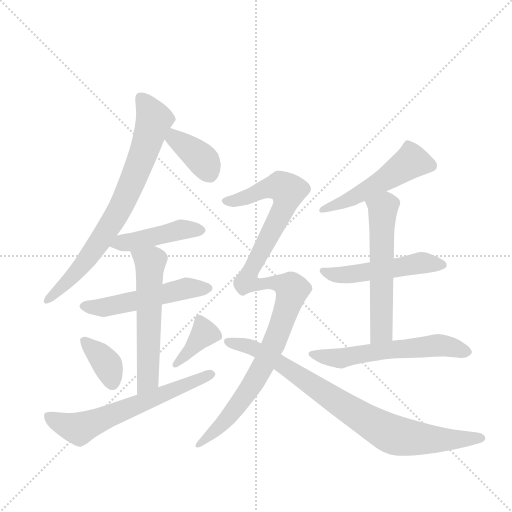
t = 0.00 s
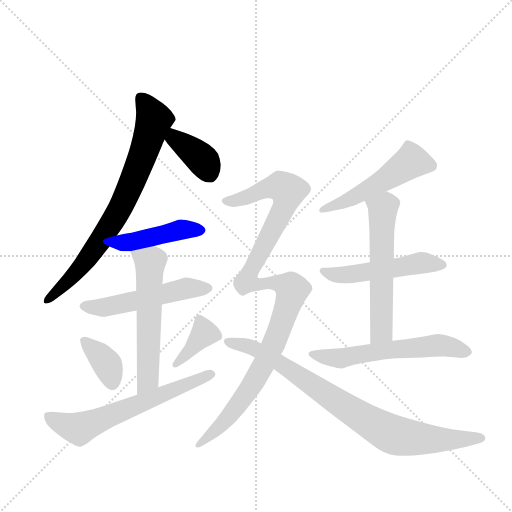
t = 2.06 s
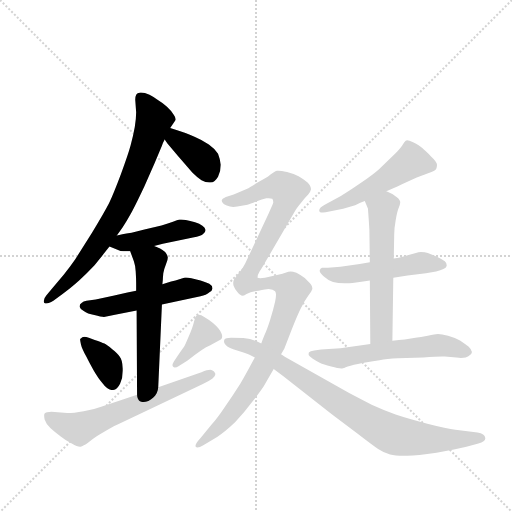
t = 4.11 s
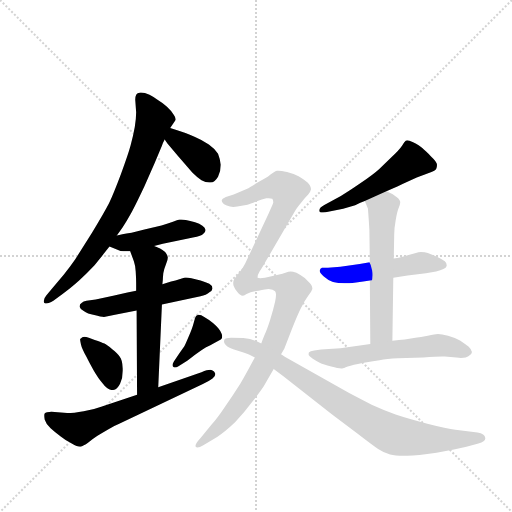
t = 6.17 s
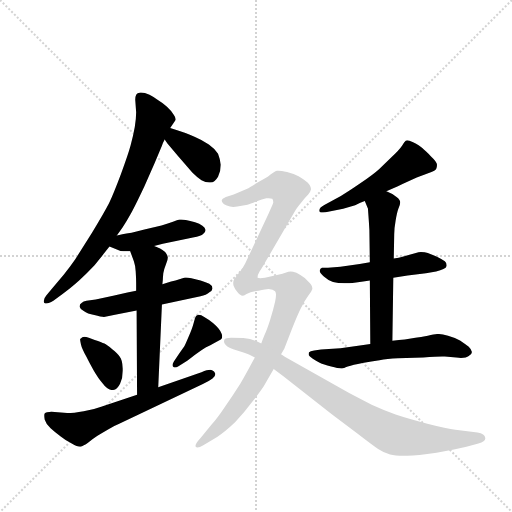
t = 8.22 s
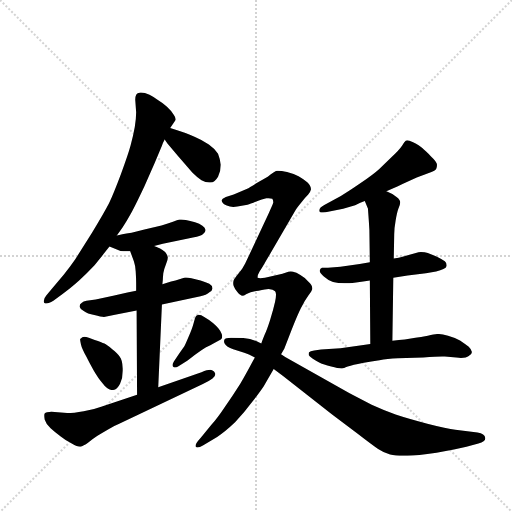
t = 10.28 s

The animated SVG that drew these frames (rendered in a browser with its animation timeline set to each time). Animation: 14 CSS @keyframes rules; one cycle of 10.28 s.

<svg version="1.1" viewBox="0 0 1024 1024" xmlns="http://www.w3.org/2000/svg">
  <g stroke="lightgray" stroke-dasharray="1,1" stroke-width="1" transform="scale(4, 4)">
    <line x1="0" y1="0" x2="256" y2="256"></line>
    <line x1="256" y1="0" x2="0" y2="256"></line>
    <line x1="128" y1="0" x2="128" y2="256"></line>
    <line x1="0" y1="128" x2="256" y2="128"></line>
  </g>
  <g transform="scale(0.92, -0.92) translate(60, -900)">
    <style type="text/css">
      
        @keyframes keyframes0 {
          from {
            stroke: blue;
            stroke-dashoffset: 777;
            stroke-width: 128;
          }
          72% {
            animation-timing-function: step-end;
            stroke: blue;
            stroke-dashoffset: 0;
            stroke-width: 128;
          }
          to {
            stroke: black;
            stroke-width: 1024;
          }
        }
        #make-me-a-hanzi-animation-0 {
          animation: keyframes0 0.88232421875s both;
          animation-delay: 0s;
          animation-timing-function: linear;
        }
      
        @keyframes keyframes1 {
          from {
            stroke: blue;
            stroke-dashoffset: 383;
            stroke-width: 128;
          }
          55% {
            animation-timing-function: step-end;
            stroke: blue;
            stroke-dashoffset: 0;
            stroke-width: 128;
          }
          to {
            stroke: black;
            stroke-width: 1024;
          }
        }
        #make-me-a-hanzi-animation-1 {
          animation: keyframes1 0.5616861979166666s both;
          animation-delay: 0.88232421875s;
          animation-timing-function: linear;
        }
      
        @keyframes keyframes2 {
          from {
            stroke: blue;
            stroke-dashoffset: 452;
            stroke-width: 128;
          }
          60% {
            animation-timing-function: step-end;
            stroke: blue;
            stroke-dashoffset: 0;
            stroke-width: 128;
          }
          to {
            stroke: black;
            stroke-width: 1024;
          }
        }
        #make-me-a-hanzi-animation-2 {
          animation: keyframes2 0.6178385416666666s both;
          animation-delay: 1.4440104166666665s;
          animation-timing-function: linear;
        }
      
        @keyframes keyframes3 {
          from {
            stroke: blue;
            stroke-dashoffset: 531;
            stroke-width: 128;
          }
          63% {
            animation-timing-function: step-end;
            stroke: blue;
            stroke-dashoffset: 0;
            stroke-width: 128;
          }
          to {
            stroke: black;
            stroke-width: 1024;
          }
        }
        #make-me-a-hanzi-animation-3 {
          animation: keyframes3 0.68212890625s both;
          animation-delay: 2.061848958333333s;
          animation-timing-function: linear;
        }
      
        @keyframes keyframes4 {
          from {
            stroke: blue;
            stroke-dashoffset: 582;
            stroke-width: 128;
          }
          65% {
            animation-timing-function: step-end;
            stroke: blue;
            stroke-dashoffset: 0;
            stroke-width: 128;
          }
          to {
            stroke: black;
            stroke-width: 1024;
          }
        }
        #make-me-a-hanzi-animation-4 {
          animation: keyframes4 0.7236328125s both;
          animation-delay: 2.743977864583333s;
          animation-timing-function: linear;
        }
      
        @keyframes keyframes5 {
          from {
            stroke: blue;
            stroke-dashoffset: 370;
            stroke-width: 128;
          }
          55% {
            animation-timing-function: step-end;
            stroke: blue;
            stroke-dashoffset: 0;
            stroke-width: 128;
          }
          to {
            stroke: black;
            stroke-width: 1024;
          }
        }
        #make-me-a-hanzi-animation-5 {
          animation: keyframes5 0.5511067708333334s both;
          animation-delay: 3.467610677083333s;
          animation-timing-function: linear;
        }
      
        @keyframes keyframes6 {
          from {
            stroke: blue;
            stroke-dashoffset: 383;
            stroke-width: 128;
          }
          55% {
            animation-timing-function: step-end;
            stroke: blue;
            stroke-dashoffset: 0;
            stroke-width: 128;
          }
          to {
            stroke: black;
            stroke-width: 1024;
          }
        }
        #make-me-a-hanzi-animation-6 {
          animation: keyframes6 0.5616861979166666s both;
          animation-delay: 4.018717447916666s;
          animation-timing-function: linear;
        }
      
        @keyframes keyframes7 {
          from {
            stroke: blue;
            stroke-dashoffset: 640;
            stroke-width: 128;
          }
          68% {
            animation-timing-function: step-end;
            stroke: blue;
            stroke-dashoffset: 0;
            stroke-width: 128;
          }
          to {
            stroke: black;
            stroke-width: 1024;
          }
        }
        #make-me-a-hanzi-animation-7 {
          animation: keyframes7 0.7708333333333334s both;
          animation-delay: 4.580403645833333s;
          animation-timing-function: linear;
        }
      
        @keyframes keyframes8 {
          from {
            stroke: blue;
            stroke-dashoffset: 522;
            stroke-width: 128;
          }
          63% {
            animation-timing-function: step-end;
            stroke: blue;
            stroke-dashoffset: 0;
            stroke-width: 128;
          }
          to {
            stroke: black;
            stroke-width: 1024;
          }
        }
        #make-me-a-hanzi-animation-8 {
          animation: keyframes8 0.6748046875s both;
          animation-delay: 5.351236979166666s;
          animation-timing-function: linear;
        }
      
        @keyframes keyframes9 {
          from {
            stroke: blue;
            stroke-dashoffset: 521;
            stroke-width: 128;
          }
          63% {
            animation-timing-function: step-end;
            stroke: blue;
            stroke-dashoffset: 0;
            stroke-width: 128;
          }
          to {
            stroke: black;
            stroke-width: 1024;
          }
        }
        #make-me-a-hanzi-animation-9 {
          animation: keyframes9 0.6739908854166666s both;
          animation-delay: 6.026041666666666s;
          animation-timing-function: linear;
        }
      
        @keyframes keyframes10 {
          from {
            stroke: blue;
            stroke-dashoffset: 583;
            stroke-width: 128;
          }
          65% {
            animation-timing-function: step-end;
            stroke: blue;
            stroke-dashoffset: 0;
            stroke-width: 128;
          }
          to {
            stroke: black;
            stroke-width: 1024;
          }
        }
        #make-me-a-hanzi-animation-10 {
          animation: keyframes10 0.7244466145833334s both;
          animation-delay: 6.700032552083333s;
          animation-timing-function: linear;
        }
      
        @keyframes keyframes11 {
          from {
            stroke: blue;
            stroke-dashoffset: 595;
            stroke-width: 128;
          }
          66% {
            animation-timing-function: step-end;
            stroke: blue;
            stroke-dashoffset: 0;
            stroke-width: 128;
          }
          to {
            stroke: black;
            stroke-width: 1024;
          }
        }
        #make-me-a-hanzi-animation-11 {
          animation: keyframes11 0.7342122395833334s both;
          animation-delay: 7.424479166666666s;
          animation-timing-function: linear;
        }
      
        @keyframes keyframes12 {
          from {
            stroke: blue;
            stroke-dashoffset: 1125;
            stroke-width: 128;
          }
          79% {
            animation-timing-function: step-end;
            stroke: blue;
            stroke-dashoffset: 0;
            stroke-width: 128;
          }
          to {
            stroke: black;
            stroke-width: 1024;
          }
        }
        #make-me-a-hanzi-animation-12 {
          animation: keyframes12 1.16552734375s both;
          animation-delay: 8.15869140625s;
          animation-timing-function: linear;
        }
      
        @keyframes keyframes13 {
          from {
            stroke: blue;
            stroke-dashoffset: 864;
            stroke-width: 128;
          }
          74% {
            animation-timing-function: step-end;
            stroke: blue;
            stroke-dashoffset: 0;
            stroke-width: 128;
          }
          to {
            stroke: black;
            stroke-width: 1024;
          }
        }
        #make-me-a-hanzi-animation-13 {
          animation: keyframes13 0.953125s both;
          animation-delay: 9.32421875s;
          animation-timing-function: linear;
        }
      
    </style>
    
      <path d="M 194 388 L 206 405 Q 215 418 227 440 Q 239 463 254 495 L 276 545 L 292 583 Q 293 588 298 597 L 310 622 L 321 638 Q 322 639 322 641 Q 322 644 318 650 Q 312 660 303 668 Q 294 676 284 682 Q 275 689 265 694 Q 254 699 247 699 L 245 699 Q 238 698 236 694 Q 234 690 234 683 L 236 656 Q 236 642 233 624 Q 230 607 224 584 Q 218 562 203 522 Q 188 482 177 458 Q 165 435 140 394 L 104 337 Q 93 321 78 302 L 56 276 L 41 258 Q 35 251 35 245 Q 35 244 36 242 Q 38 240 41 240 Q 46 240 56 246 L 76 261 Q 92 272 112 290 Q 131 308 146 324 Q 160 341 165 348 L 178 364 L 194 388 Z" fill="lightgray"></path>
    
      <path d="M 298 597 L 304 588 L 326 562 L 358 525 Q 368 515 378 508 Q 387 503 395 503 L 398 503 Q 407 504 414 516 Q 420 528 420 542 Q 418 556 414 566 Q 408 576 394 586 Q 380 595 364 602 Q 348 609 340 612 Q 332 615 310 622 C 281 631 281 622 298 597 Z" fill="lightgray"></path>
    
      <path d="M 178 364 L 198 356 Q 201 354 208 354 L 223 354 L 275 365 L 294 370 L 362 384 Q 368 385 373 387 Q 378 389 381 391 Q 387 395 387 400 Q 386 405 380 409 Q 374 414 364 417 Q 353 420 344 422 Q 339 423 334 423 L 330 423 Q 326 422 316 418 Q 306 414 291 410 L 254 401 L 226 394 Q 202 390 194 388 C 165 382 150 375 178 364 Z" fill="lightgray"></path>
    
      <path d="M 236 268 L 217 264 L 186 257 L 148 249 L 128 246 Q 121 245 118 242 Q 113 239 113 234 L 113 233 Q 114 228 122 224 Q 130 218 145 215 Q 160 211 166 211 L 190 216 L 237 225 L 292 238 L 376 256 Q 382 257 387 259 Q 392 262 396 265 Q 401 268 402 273 Q 402 279 395 283 Q 388 286 376 290 L 356 295 Q 349 297 345 297 L 342 297 Q 338 296 330 293 Q 322 290 312 288 L 293 282 L 236 268 Z" fill="lightgray"></path>
    
      <path d="M 223 354 L 231 332 Q 234 324 235 310 Q 236 296 236 284 L 236 268 L 237 225 L 238 42 C 238 12 283 28 284 58 L 292 238 L 293 282 L 294 292 Q 294 296 295 306 Q 297 316 301 326 Q 305 335 305 340 Q 304 346 299 352 Q 293 357 288 360 Q 282 362 275 365 C 247 376 213 382 223 354 Z" fill="lightgray"></path>
    
      <path d="M 114 163 Q 114 160 116 151 Q 118 142 127 126 Q 135 110 144 94 Q 154 77 162 68 Q 174 52 184 52 Q 194 52 201 66 Q 207 78 207 94 L 207 99 Q 206 118 200 125 Q 196 132 184 141 Q 172 150 167 153 Q 161 156 146 161 L 133 166 Q 127 168 123 168 Q 120 168 119 167 Q 115 164 114 163 Z" fill="lightgray"></path>
    
      <path d="M 347 116 Q 350 118 364 129 Q 378 139 388 145 Q 398 150 405 154 L 416 160 Q 421 162 422 164 Q 423 166 423 169 Q 423 171 422 174 Q 420 180 415 186 Q 410 192 403 198 Q 396 204 384 211 Q 377 216 372 216 Q 371 216 370 215 Q 366 214 365 211 Q 364 209 361 198 Q 358 186 350 168 Q 342 149 340 146 L 330 132 L 318 114 Q 315 109 315 106 Q 315 104 316 103 Q 318 101 320 101 Q 324 101 328 104 L 347 116 Z" fill="lightgray"></path>
    
      <path d="M 238 42 L 160 16 Q 144 10 122 6 Q 100 2 86 2 L 52 5 Q 40 5 37 1 Q 36 0 36 -4 Q 36 -7 37 -12 Q 40 -22 50 -31 Q 60 -40 72 -49 Q 83 -58 96 -64 Q 108 -71 114 -71 L 115 -71 Q 121 -70 132 -62 Q 142 -54 151 -48 Q 160 -42 174 -34 Q 188 -26 198 -22 L 381 65 Q 394 71 402 77 Q 408 83 408 86 L 408 88 Q 406 93 401 95 Q 400 96 397 96 Q 391 96 378 91 L 284 58 L 238 42 Z" fill="lightgray"></path>
    
      <path d="M 780 484 L 805 495 L 815 500 L 846 514 L 862 520 L 878 526 Q 885 529 888 532 Q 890 536 890 542 Q 890 548 877 560 Q 864 573 858 578 Q 852 584 838 591 Q 829 595 825 595 Q 823 595 822 594 Q 819 592 814 583 Q 808 574 792 559 L 764 532 Q 752 521 724 502 Q 698 484 681 474 L 646 455 Q 634 449 634 443 L 634 442 Q 634 438 642 438 Q 647 438 656 440 L 686 446 L 712 454 Q 724 460 733 463 L 780 484 Z" fill="lightgray"></path>
    
      <path d="M 795 296 L 826 301 L 866 306 L 888 310 Q 898 312 904 315 Q 910 318 911 322 L 911 324 Q 911 328 907 332 Q 902 336 890 342 Q 876 348 870 350 Q 864 352 855 352 Q 850 352 844 350 L 815 342 Q 808 340 796 338 L 744 330 L 722 326 L 680 320 L 653 318 L 640 318 Q 636 317 635 312 L 635 311 Q 635 307 644 299 Q 654 290 664 287 Q 675 284 689 284 Q 697 284 714 286 Q 730 288 744 290 L 795 296 Z" fill="lightgray"></path>
    
      <path d="M 793 159 L 795 296 L 796 338 L 797 391 Q 797 403 800 420 Q 803 438 806 446 Q 810 455 810 459 L 810 461 Q 810 466 802 472 Q 795 478 780 484 C 753 496 722 491 733 463 L 740 446 Q 740 444 741 431 Q 742 418 743 400 L 744 330 L 744 290 L 745 152 C 745 122 793 129 793 159 Z" fill="lightgray"></path>
    
      <path d="M 745 152 L 730 150 L 680 143 L 638 140 L 623 138 Q 614 137 612 134 Q 611 133 611 131 L 611 128 Q 612 125 620 120 Q 629 114 636 111 Q 642 108 660 103 Q 675 99 682 99 L 684 99 Q 686 99 696 103 Q 707 107 728 111 Q 748 115 765 117 Q 781 120 805 121 L 860 123 Q 889 125 901 125 L 907 125 L 932 123 Q 938 122 942 122 Q 954 122 959 126 Q 966 130 966 135 Q 965 140 959 146 Q 952 152 940 160 Q 928 166 914 170 Q 900 174 892 174 Q 886 174 870 170 Q 854 167 843 166 L 820 162 Q 808 161 793 159 L 745 152 Z" fill="lightgray"></path>
    
      <path d="M 551 130 L 558 142 L 574 183 Q 586 214 594 230 Q 602 246 610 257 Q 618 268 619 272 L 619 273 Q 619 280 610 288 Q 602 297 593 302 Q 584 308 577 309 Q 575 310 572 310 Q 570 310 567 309 L 554 305 L 516 296 Q 510 295 506 295 Q 502 295 500 296 L 500 298 Q 500 302 504 309 Q 510 318 519 334 L 583 444 Q 586 449 595 460 Q 604 471 610 477 Q 615 483 616 488 L 616 489 Q 616 496 608 504 Q 598 512 589 517 Q 580 522 564 526 Q 551 529 545 529 L 542 529 Q 537 528 522 516 L 501 504 Q 482 492 480 491 L 448 477 L 431 472 Q 422 468 422 464 Q 422 458 433 453 Q 440 450 447 450 Q 452 450 456 451 L 478 455 Q 484 456 497 462 Q 510 467 519 469 L 524 469 Q 529 469 532 468 Q 534 465 534 461 L 534 459 Q 532 453 524 436 L 473 327 Q 468 316 458 305 Q 449 294 448 291 Q 447 288 447 284 Q 447 281 448 278 Q 450 272 456 265 Q 461 258 464 258 Q 465 257 466 257 Q 470 257 476 261 Q 485 266 502 268 Q 518 272 524 272 Q 534 271 538 267 Q 540 265 540 259 Q 540 253 538 244 Q 534 226 527 204 Q 520 182 515 172 Q 510 160 508 153 L 494 123 L 488 112 Q 478 93 462 65 Q 445 38 428 14 Q 412 -10 400 -23 L 376 -52 Q 365 -64 365 -69 Q 365 -71 366 -72 Q 367 -73 369 -73 Q 374 -73 382 -68 L 412 -50 Q 430 -38 451 -18 Q 471 3 488 26 Q 505 48 513 60 L 535 98 L 551 130 Z" fill="lightgray"></path>
    
      <path d="M 508 153 L 498 158 Q 485 164 469 165 Q 454 166 442 166 Q 430 166 428 162 Q 427 160 427 158 Q 427 155 429 152 Q 432 146 447 141 L 471 133 Q 480 130 494 123 L 535 98 L 556 82 L 662 -1 L 719 -44 Q 750 -68 762 -76 Q 774 -84 788 -88 Q 799 -91 817 -91 L 826 -91 Q 846 -90 889 -84 Q 932 -76 954 -71 L 980 -64 Q 995 -60 995 -53 L 995 -52 Q 994 -43 978 -40 L 930 -34 Q 912 -32 869 -21 Q 827 -10 800 -1 Q 774 8 748 20 L 700 45 L 560 124 L 551 130 L 508 153 Z" fill="lightgray"></path>
    
    
      <clipPath id="make-me-a-hanzi-clip-0">
        <path d="M 194 388 L 206 405 Q 215 418 227 440 Q 239 463 254 495 L 276 545 L 292 583 Q 293 588 298 597 L 310 622 L 321 638 Q 322 639 322 641 Q 322 644 318 650 Q 312 660 303 668 Q 294 676 284 682 Q 275 689 265 694 Q 254 699 247 699 L 245 699 Q 238 698 236 694 Q 234 690 234 683 L 236 656 Q 236 642 233 624 Q 230 607 224 584 Q 218 562 203 522 Q 188 482 177 458 Q 165 435 140 394 L 104 337 Q 93 321 78 302 L 56 276 L 41 258 Q 35 251 35 245 Q 35 244 36 242 Q 38 240 41 240 Q 46 240 56 246 L 76 261 Q 92 272 112 290 Q 131 308 146 324 Q 160 341 165 348 L 178 364 L 194 388 Z"></path>
      </clipPath>
      <path clip-path="url(#make-me-a-hanzi-clip-0)" d="M 246 687 L 274 637 L 207 458 L 113 316 L 40 245" fill="none" id="make-me-a-hanzi-animation-0" stroke-dasharray="649 1298" stroke-linecap="round"></path>
    
      <clipPath id="make-me-a-hanzi-clip-1">
        <path d="M 298 597 L 304 588 L 326 562 L 358 525 Q 368 515 378 508 Q 387 503 395 503 L 398 503 Q 407 504 414 516 Q 420 528 420 542 Q 418 556 414 566 Q 408 576 394 586 Q 380 595 364 602 Q 348 609 340 612 Q 332 615 310 622 C 281 631 281 622 298 597 Z"></path>
      </clipPath>
      <path clip-path="url(#make-me-a-hanzi-clip-1)" d="M 317 611 L 323 596 L 383 550 L 397 518" fill="none" id="make-me-a-hanzi-animation-1" stroke-dasharray="255 510" stroke-linecap="round"></path>
    
      <clipPath id="make-me-a-hanzi-clip-2">
        <path d="M 178 364 L 198 356 Q 201 354 208 354 L 223 354 L 275 365 L 294 370 L 362 384 Q 368 385 373 387 Q 378 389 381 391 Q 387 395 387 400 Q 386 405 380 409 Q 374 414 364 417 Q 353 420 344 422 Q 339 423 334 423 L 330 423 Q 326 422 316 418 Q 306 414 291 410 L 254 401 L 226 394 Q 202 390 194 388 C 165 382 150 375 178 364 Z"></path>
      </clipPath>
      <path clip-path="url(#make-me-a-hanzi-clip-2)" d="M 185 368 L 330 400 L 378 400" fill="none" id="make-me-a-hanzi-animation-2" stroke-dasharray="324 648" stroke-linecap="round"></path>
    
      <clipPath id="make-me-a-hanzi-clip-3">
        <path d="M 236 268 L 217 264 L 186 257 L 148 249 L 128 246 Q 121 245 118 242 Q 113 239 113 234 L 113 233 Q 114 228 122 224 Q 130 218 145 215 Q 160 211 166 211 L 190 216 L 237 225 L 292 238 L 376 256 Q 382 257 387 259 Q 392 262 396 265 Q 401 268 402 273 Q 402 279 395 283 Q 388 286 376 290 L 356 295 Q 349 297 345 297 L 342 297 Q 338 296 330 293 Q 322 290 312 288 L 293 282 L 236 268 Z"></path>
      </clipPath>
      <path clip-path="url(#make-me-a-hanzi-clip-3)" d="M 123 234 L 164 231 L 343 273 L 393 274" fill="none" id="make-me-a-hanzi-animation-3" stroke-dasharray="403 806" stroke-linecap="round"></path>
    
      <clipPath id="make-me-a-hanzi-clip-4">
        <path d="M 223 354 L 231 332 Q 234 324 235 310 Q 236 296 236 284 L 236 268 L 237 225 L 238 42 C 238 12 283 28 284 58 L 292 238 L 293 282 L 294 292 Q 294 296 295 306 Q 297 316 301 326 Q 305 335 305 340 Q 304 346 299 352 Q 293 357 288 360 Q 282 362 275 365 C 247 376 213 382 223 354 Z"></path>
      </clipPath>
      <path clip-path="url(#make-me-a-hanzi-clip-4)" d="M 231 351 L 266 329 L 261 80 L 242 50" fill="none" id="make-me-a-hanzi-animation-4" stroke-dasharray="454 908" stroke-linecap="round"></path>
    
      <clipPath id="make-me-a-hanzi-clip-5">
        <path d="M 114 163 Q 114 160 116 151 Q 118 142 127 126 Q 135 110 144 94 Q 154 77 162 68 Q 174 52 184 52 Q 194 52 201 66 Q 207 78 207 94 L 207 99 Q 206 118 200 125 Q 196 132 184 141 Q 172 150 167 153 Q 161 156 146 161 L 133 166 Q 127 168 123 168 Q 120 168 119 167 Q 115 164 114 163 Z"></path>
      </clipPath>
      <path clip-path="url(#make-me-a-hanzi-clip-5)" d="M 122 158 L 172 109 L 184 67" fill="none" id="make-me-a-hanzi-animation-5" stroke-dasharray="242 484" stroke-linecap="round"></path>
    
      <clipPath id="make-me-a-hanzi-clip-6">
        <path d="M 347 116 Q 350 118 364 129 Q 378 139 388 145 Q 398 150 405 154 L 416 160 Q 421 162 422 164 Q 423 166 423 169 Q 423 171 422 174 Q 420 180 415 186 Q 410 192 403 198 Q 396 204 384 211 Q 377 216 372 216 Q 371 216 370 215 Q 366 214 365 211 Q 364 209 361 198 Q 358 186 350 168 Q 342 149 340 146 L 330 132 L 318 114 Q 315 109 315 106 Q 315 104 316 103 Q 318 101 320 101 Q 324 101 328 104 L 347 116 Z"></path>
      </clipPath>
      <path clip-path="url(#make-me-a-hanzi-clip-6)" d="M 415 168 L 384 176 L 320 106" fill="none" id="make-me-a-hanzi-animation-6" stroke-dasharray="255 510" stroke-linecap="round"></path>
    
      <clipPath id="make-me-a-hanzi-clip-7">
        <path d="M 238 42 L 160 16 Q 144 10 122 6 Q 100 2 86 2 L 52 5 Q 40 5 37 1 Q 36 0 36 -4 Q 36 -7 37 -12 Q 40 -22 50 -31 Q 60 -40 72 -49 Q 83 -58 96 -64 Q 108 -71 114 -71 L 115 -71 Q 121 -70 132 -62 Q 142 -54 151 -48 Q 160 -42 174 -34 Q 188 -26 198 -22 L 381 65 Q 394 71 402 77 Q 408 83 408 86 L 408 88 Q 406 93 401 95 Q 400 96 397 96 Q 391 96 378 91 L 284 58 L 238 42 Z"></path>
      </clipPath>
      <path clip-path="url(#make-me-a-hanzi-clip-7)" d="M 46 -3 L 82 -24 L 116 -31 L 400 87" fill="none" id="make-me-a-hanzi-animation-7" stroke-dasharray="512 1024" stroke-linecap="round"></path>
    
      <clipPath id="make-me-a-hanzi-clip-8">
        <path d="M 780 484 L 805 495 L 815 500 L 846 514 L 862 520 L 878 526 Q 885 529 888 532 Q 890 536 890 542 Q 890 548 877 560 Q 864 573 858 578 Q 852 584 838 591 Q 829 595 825 595 Q 823 595 822 594 Q 819 592 814 583 Q 808 574 792 559 L 764 532 Q 752 521 724 502 Q 698 484 681 474 L 646 455 Q 634 449 634 443 L 634 442 Q 634 438 642 438 Q 647 438 656 440 L 686 446 L 712 454 Q 724 460 733 463 L 780 484 Z"></path>
      </clipPath>
      <path clip-path="url(#make-me-a-hanzi-clip-8)" d="M 877 539 L 832 548 L 711 472 L 639 443" fill="none" id="make-me-a-hanzi-animation-8" stroke-dasharray="394 788" stroke-linecap="round"></path>
    
      <clipPath id="make-me-a-hanzi-clip-9">
        <path d="M 795 296 L 826 301 L 866 306 L 888 310 Q 898 312 904 315 Q 910 318 911 322 L 911 324 Q 911 328 907 332 Q 902 336 890 342 Q 876 348 870 350 Q 864 352 855 352 Q 850 352 844 350 L 815 342 Q 808 340 796 338 L 744 330 L 722 326 L 680 320 L 653 318 L 640 318 Q 636 317 635 312 L 635 311 Q 635 307 644 299 Q 654 290 664 287 Q 675 284 689 284 Q 697 284 714 286 Q 730 288 744 290 L 795 296 Z"></path>
      </clipPath>
      <path clip-path="url(#make-me-a-hanzi-clip-9)" d="M 642 312 L 683 302 L 860 329 L 903 323" fill="none" id="make-me-a-hanzi-animation-9" stroke-dasharray="393 786" stroke-linecap="round"></path>
    
      <clipPath id="make-me-a-hanzi-clip-10">
        <path d="M 793 159 L 795 296 L 796 338 L 797 391 Q 797 403 800 420 Q 803 438 806 446 Q 810 455 810 459 L 810 461 Q 810 466 802 472 Q 795 478 780 484 C 753 496 722 491 733 463 L 740 446 Q 740 444 741 431 Q 742 418 743 400 L 744 330 L 744 290 L 745 152 C 745 122 793 129 793 159 Z"></path>
      </clipPath>
      <path clip-path="url(#make-me-a-hanzi-clip-10)" d="M 741 461 L 772 445 L 769 180 L 750 160" fill="none" id="make-me-a-hanzi-animation-10" stroke-dasharray="455 910" stroke-linecap="round"></path>
    
      <clipPath id="make-me-a-hanzi-clip-11">
        <path d="M 745 152 L 730 150 L 680 143 L 638 140 L 623 138 Q 614 137 612 134 Q 611 133 611 131 L 611 128 Q 612 125 620 120 Q 629 114 636 111 Q 642 108 660 103 Q 675 99 682 99 L 684 99 Q 686 99 696 103 Q 707 107 728 111 Q 748 115 765 117 Q 781 120 805 121 L 860 123 Q 889 125 901 125 L 907 125 L 932 123 Q 938 122 942 122 Q 954 122 959 126 Q 966 130 966 135 Q 965 140 959 146 Q 952 152 940 160 Q 928 166 914 170 Q 900 174 892 174 Q 886 174 870 170 Q 854 167 843 166 L 820 162 Q 808 161 793 159 L 745 152 Z"></path>
      </clipPath>
      <path clip-path="url(#make-me-a-hanzi-clip-11)" d="M 620 130 L 680 121 L 790 140 L 891 149 L 955 136" fill="none" id="make-me-a-hanzi-animation-11" stroke-dasharray="467 934" stroke-linecap="round"></path>
    
      <clipPath id="make-me-a-hanzi-clip-12">
        <path d="M 551 130 L 558 142 L 574 183 Q 586 214 594 230 Q 602 246 610 257 Q 618 268 619 272 L 619 273 Q 619 280 610 288 Q 602 297 593 302 Q 584 308 577 309 Q 575 310 572 310 Q 570 310 567 309 L 554 305 L 516 296 Q 510 295 506 295 Q 502 295 500 296 L 500 298 Q 500 302 504 309 Q 510 318 519 334 L 583 444 Q 586 449 595 460 Q 604 471 610 477 Q 615 483 616 488 L 616 489 Q 616 496 608 504 Q 598 512 589 517 Q 580 522 564 526 Q 551 529 545 529 L 542 529 Q 537 528 522 516 L 501 504 Q 482 492 480 491 L 448 477 L 431 472 Q 422 468 422 464 Q 422 458 433 453 Q 440 450 447 450 Q 452 450 456 451 L 478 455 Q 484 456 497 462 Q 510 467 519 469 L 524 469 Q 529 469 532 468 Q 534 465 534 461 L 534 459 Q 532 453 524 436 L 473 327 Q 468 316 458 305 Q 449 294 448 291 Q 447 288 447 284 Q 447 281 448 278 Q 450 272 456 265 Q 461 258 464 258 Q 465 257 466 257 Q 470 257 476 261 Q 485 266 502 268 Q 518 272 524 272 Q 534 271 538 267 Q 540 265 540 259 Q 540 253 538 244 Q 534 226 527 204 Q 520 182 515 172 Q 510 160 508 153 L 494 123 L 488 112 Q 478 93 462 65 Q 445 38 428 14 Q 412 -10 400 -23 L 376 -52 Q 365 -64 365 -69 Q 365 -71 366 -72 Q 367 -73 369 -73 Q 374 -73 382 -68 L 412 -50 Q 430 -38 451 -18 Q 471 3 488 26 Q 505 48 513 60 L 535 98 L 551 130 Z"></path>
      </clipPath>
      <path clip-path="url(#make-me-a-hanzi-clip-12)" d="M 431 462 L 450 463 L 516 490 L 546 496 L 566 485 L 558 449 L 476 288 L 492 281 L 552 283 L 575 270 L 537 157 L 497 78 L 434 -10 L 369 -69" fill="none" id="make-me-a-hanzi-animation-12" stroke-dasharray="997 1994" stroke-linecap="round"></path>
    
      <clipPath id="make-me-a-hanzi-clip-13">
        <path d="M 508 153 L 498 158 Q 485 164 469 165 Q 454 166 442 166 Q 430 166 428 162 Q 427 160 427 158 Q 427 155 429 152 Q 432 146 447 141 L 471 133 Q 480 130 494 123 L 535 98 L 556 82 L 662 -1 L 719 -44 Q 750 -68 762 -76 Q 774 -84 788 -88 Q 799 -91 817 -91 L 826 -91 Q 846 -90 889 -84 Q 932 -76 954 -71 L 980 -64 Q 995 -60 995 -53 L 995 -52 Q 994 -43 978 -40 L 930 -34 Q 912 -32 869 -21 Q 827 -10 800 -1 Q 774 8 748 20 L 700 45 L 560 124 L 551 130 L 508 153 Z"></path>
      </clipPath>
      <path clip-path="url(#make-me-a-hanzi-clip-13)" d="M 436 158 L 486 146 L 546 113 L 685 18 L 789 -43 L 875 -55 L 987 -52" fill="none" id="make-me-a-hanzi-animation-13" stroke-dasharray="736 1472" stroke-linecap="round"></path>
    
  </g>
</svg>
